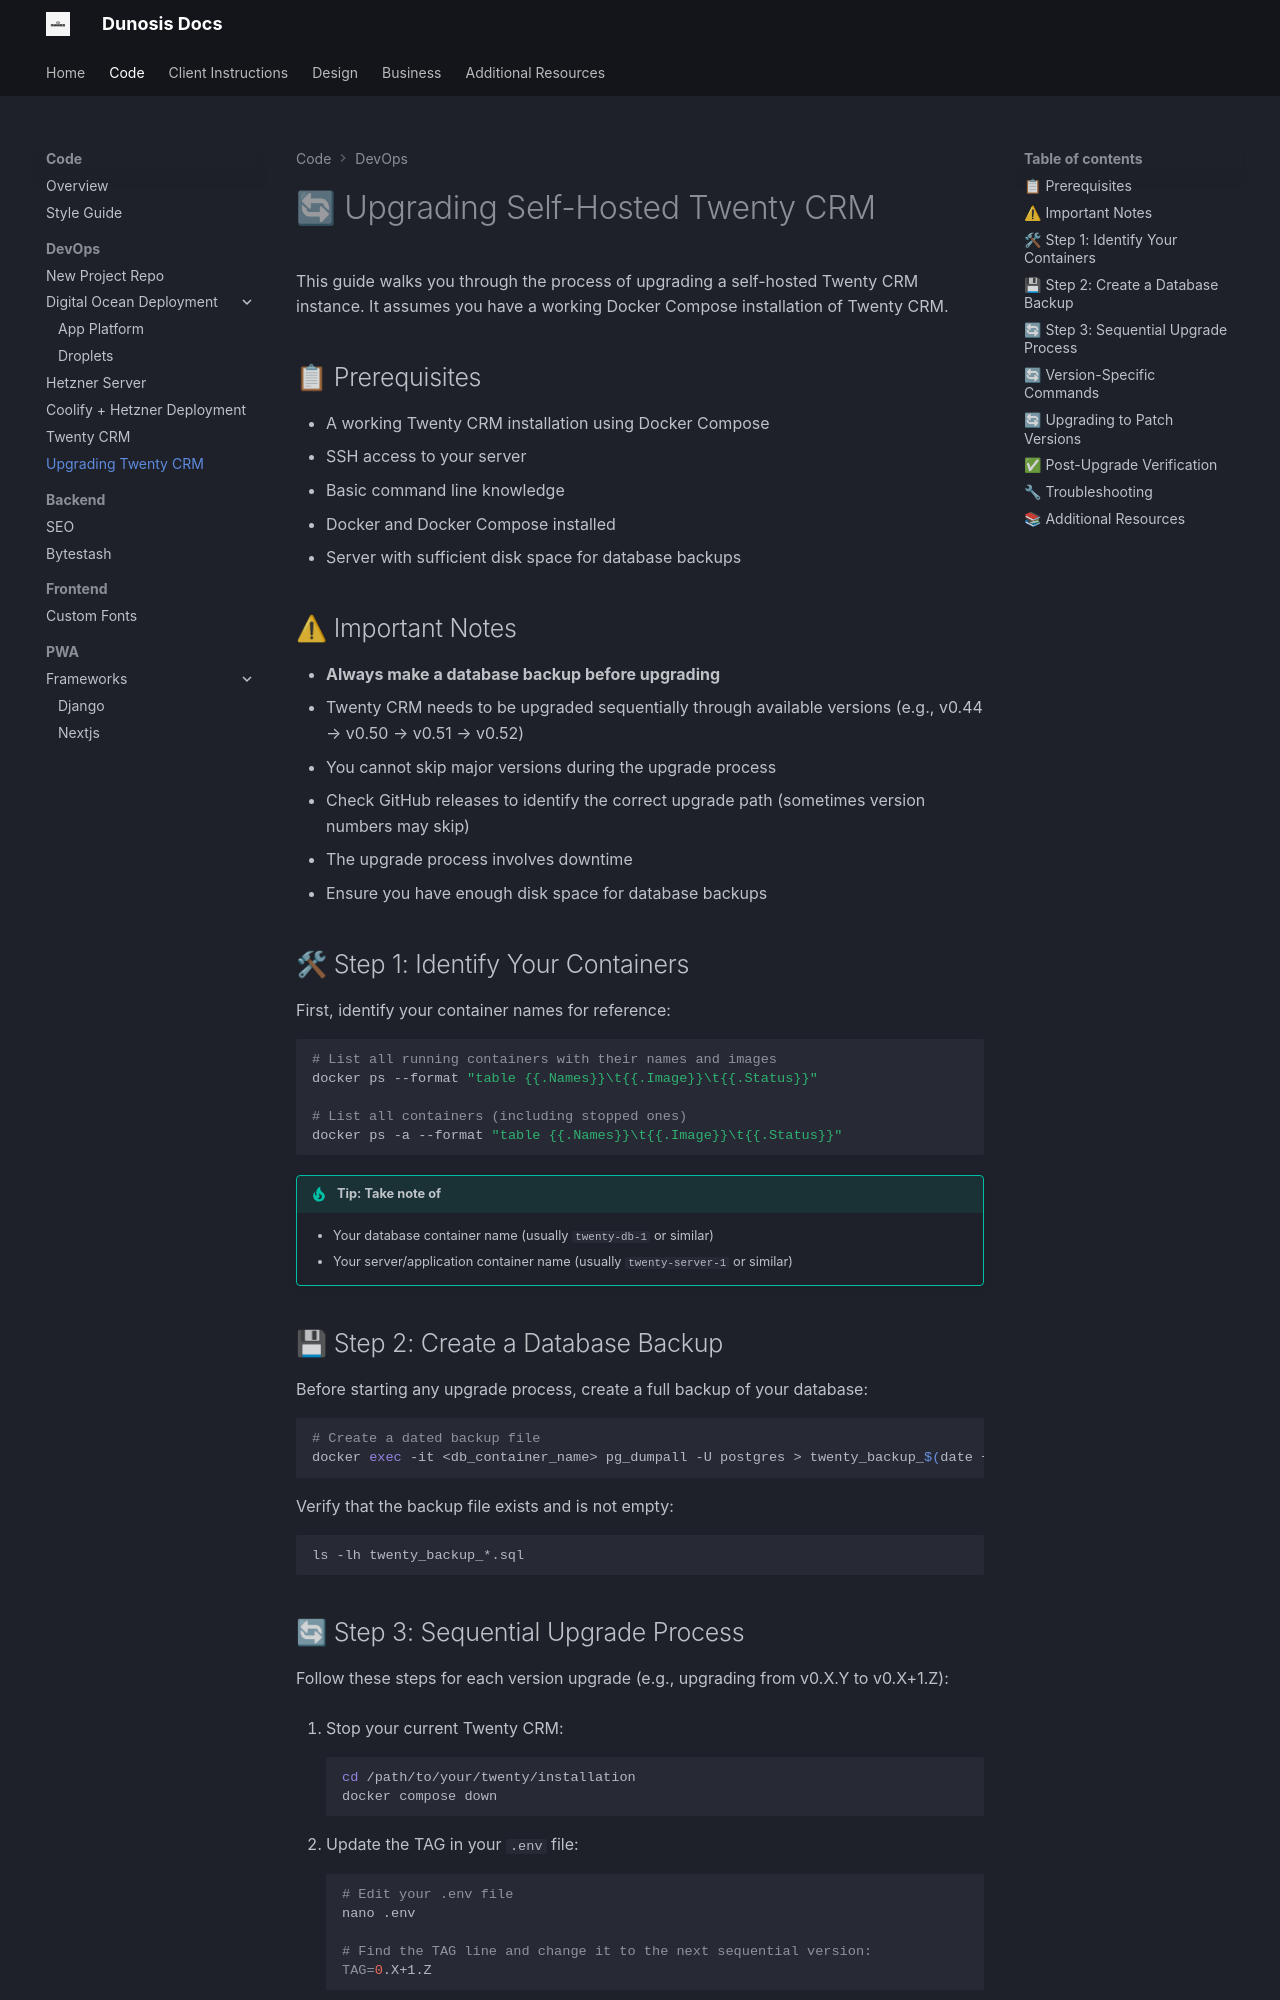

repository: Dunosis/dunosis-documentation · page: code/devops/twenty-upgrade/index.html · generator: mkdocs

# 🔄 Upgrading Self-Hosted Twenty CRM

This guide walks you through the process of upgrading a self-hosted Twenty CRM instance. It assumes you have a working Docker Compose installation of Twenty CRM.

## 📋 Prerequisites

- A working Twenty CRM installation using Docker Compose
- SSH access to your server
- Basic command line knowledge
- Docker and Docker Compose installed
- Server with sufficient disk space for database backups

## ⚠ Important Notes

- **Always make a database backup before upgrading**
- Twenty CRM needs to be upgraded sequentially through available versions (e.g., v0.44 → v0.50 → v0.51 → v0.52)
- You cannot skip major versions during the upgrade process
- Check GitHub releases to identify the correct upgrade path (sometimes version numbers may skip)
- The upgrade process involves downtime
- Ensure you have enough disk space for database backups

## 🛠 Step 1: Identify Your Containers

First, identify your container names for reference:

```bash
# List all running containers with their names and images
docker ps --format "table {{.Names}}\t{{.Image}}\t{{.Status}}"

# List all containers (including stopped ones)
docker ps -a --format "table {{.Names}}\t{{.Image}}\t{{.Status}}"
```

!!! tip "Tip: Take note of"
    - Your database container name (usually `twenty-db-1` or similar)
    - Your server/application container name (usually `twenty-server-1` or similar)

## 💾 Step 2: Create a Database Backup

Before starting any upgrade process, create a full backup of your database:

```bash
# Create a dated backup file
docker exec -it <db_container_name> pg_dumpall -U postgres > twenty_backup_$(date +%Y%m%d).sql
```

Verify that the backup file exists and is not empty:

```bash
ls -lh twenty_backup_*.sql
```
